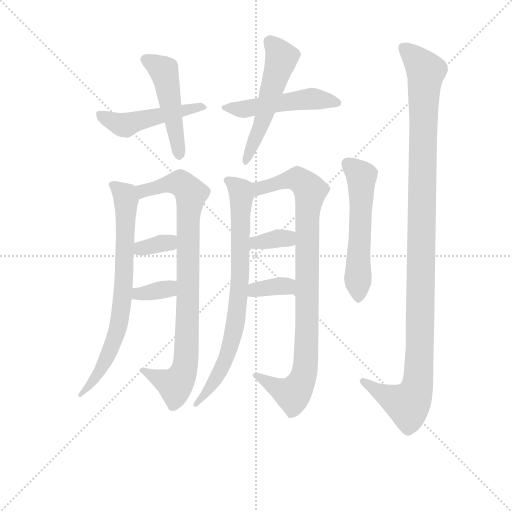
t = 0.00 s
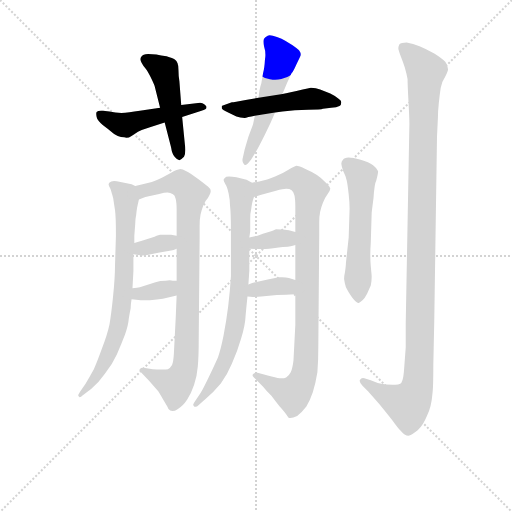
t = 2.09 s
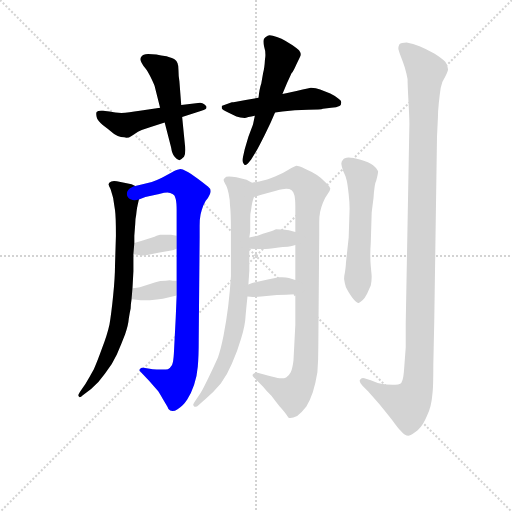
t = 4.17 s
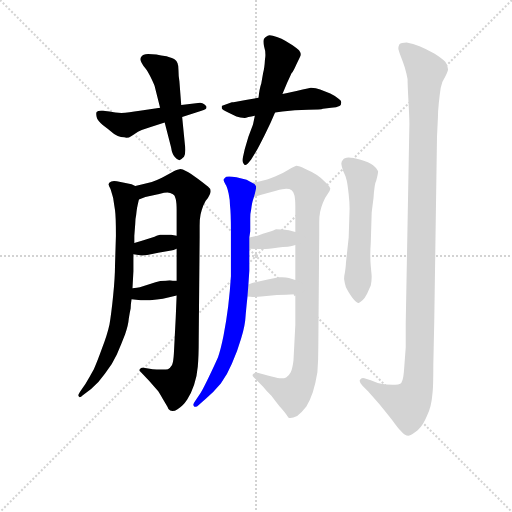
t = 6.25 s
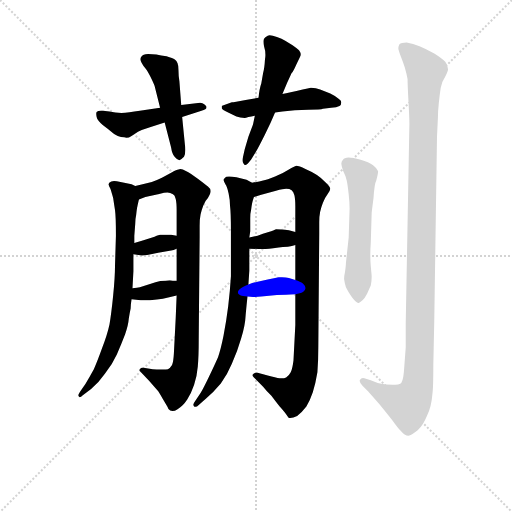
t = 8.34 s
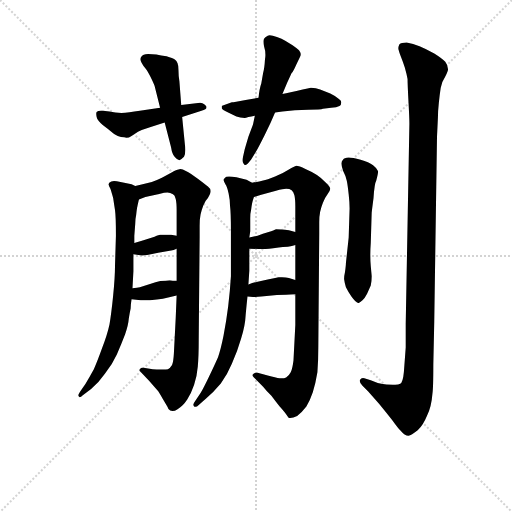
t = 10.42 s

The animated SVG that drew these frames (rendered in a browser with its animation timeline set to each time). Animation: 14 CSS @keyframes rules; one cycle of 10.42 s.

<svg version="1.1" viewBox="0 0 1024 1024" xmlns="http://www.w3.org/2000/svg">
  <g stroke="lightgray" stroke-dasharray="1,1" stroke-width="1" transform="scale(4, 4)">
    <line x1="0" y1="0" x2="256" y2="256"></line>
    <line x1="256" y1="0" x2="0" y2="256"></line>
    <line x1="128" y1="0" x2="128" y2="256"></line>
    <line x1="0" y1="128" x2="256" y2="128"></line>
  </g>
<g transform="scale(0.92, -0.92) translate(60, -900)">
   <style type="text/css">
    @keyframes keyframes0 {
      from {
       stroke: blue;
       stroke-dashoffset: 491;
       stroke-width: 128;
       }
       62% {
       animation-timing-function: step-end;
       stroke: blue;
       stroke-dashoffset: 0;
       stroke-width: 128;
       }
       to {
       stroke: black;
       stroke-width: 1024;
       }
       }
       #make-me-a-hanzi-animation-0 {
         animation: keyframes0 0.649577s both;
         animation-delay: 0.000000s;
         animation-timing-function: linear;
       }
    @keyframes keyframes1 {
      from {
       stroke: blue;
       stroke-dashoffset: 494;
       stroke-width: 128;
       }
       62% {
       animation-timing-function: step-end;
       stroke: blue;
       stroke-dashoffset: 0;
       stroke-width: 128;
       }
       to {
       stroke: black;
       stroke-width: 1024;
       }
       }
       #make-me-a-hanzi-animation-1 {
         animation: keyframes1 0.652018s both;
         animation-delay: 0.649577s;
         animation-timing-function: linear;
       }
    @keyframes keyframes2 {
      from {
       stroke: blue;
       stroke-dashoffset: 503;
       stroke-width: 128;
       }
       62% {
       animation-timing-function: step-end;
       stroke: blue;
       stroke-dashoffset: 0;
       stroke-width: 128;
       }
       to {
       stroke: black;
       stroke-width: 1024;
       }
       }
       #make-me-a-hanzi-animation-2 {
         animation: keyframes2 0.659342s both;
         animation-delay: 1.301595s;
         animation-timing-function: linear;
       }
    @keyframes keyframes3 {
      from {
       stroke: blue;
       stroke-dashoffset: 541;
       stroke-width: 128;
       }
       64% {
       animation-timing-function: step-end;
       stroke: blue;
       stroke-dashoffset: 0;
       stroke-width: 128;
       }
       to {
       stroke: black;
       stroke-width: 1024;
       }
       }
       #make-me-a-hanzi-animation-3 {
         animation: keyframes3 0.690267s both;
         animation-delay: 1.960938s;
         animation-timing-function: linear;
       }
    @keyframes keyframes4 {
      from {
       stroke: blue;
       stroke-dashoffset: 749;
       stroke-width: 128;
       }
       71% {
       animation-timing-function: step-end;
       stroke: blue;
       stroke-dashoffset: 0;
       stroke-width: 128;
       }
       to {
       stroke: black;
       stroke-width: 1024;
       }
       }
       #make-me-a-hanzi-animation-4 {
         animation: keyframes4 0.859538s both;
         animation-delay: 2.651204s;
         animation-timing-function: linear;
       }
    @keyframes keyframes5 {
      from {
       stroke: blue;
       stroke-dashoffset: 886;
       stroke-width: 128;
       }
       74% {
       animation-timing-function: step-end;
       stroke: blue;
       stroke-dashoffset: 0;
       stroke-width: 128;
       }
       to {
       stroke: black;
       stroke-width: 1024;
       }
       }
       #make-me-a-hanzi-animation-5 {
         animation: keyframes5 0.971029s both;
         animation-delay: 3.510742s;
         animation-timing-function: linear;
       }
    @keyframes keyframes6 {
      from {
       stroke: blue;
       stroke-dashoffset: 342;
       stroke-width: 128;
       }
       53% {
       animation-timing-function: step-end;
       stroke: blue;
       stroke-dashoffset: 0;
       stroke-width: 128;
       }
       to {
       stroke: black;
       stroke-width: 1024;
       }
       }
       #make-me-a-hanzi-animation-6 {
         animation: keyframes6 0.528320s both;
         animation-delay: 4.481771s;
         animation-timing-function: linear;
       }
    @keyframes keyframes7 {
      from {
       stroke: blue;
       stroke-dashoffset: 350;
       stroke-width: 128;
       }
       53% {
       animation-timing-function: step-end;
       stroke: blue;
       stroke-dashoffset: 0;
       stroke-width: 128;
       }
       to {
       stroke: black;
       stroke-width: 1024;
       }
       }
       #make-me-a-hanzi-animation-7 {
         animation: keyframes7 0.534831s both;
         animation-delay: 5.010091s;
         animation-timing-function: linear;
       }
    @keyframes keyframes8 {
      from {
       stroke: blue;
       stroke-dashoffset: 781;
       stroke-width: 128;
       }
       72% {
       animation-timing-function: step-end;
       stroke: blue;
       stroke-dashoffset: 0;
       stroke-width: 128;
       }
       to {
       stroke: black;
       stroke-width: 1024;
       }
       }
       #make-me-a-hanzi-animation-8 {
         animation: keyframes8 0.885579s both;
         animation-delay: 5.544922s;
         animation-timing-function: linear;
       }
    @keyframes keyframes9 {
      from {
       stroke: blue;
       stroke-dashoffset: 935;
       stroke-width: 128;
       }
       75% {
       animation-timing-function: step-end;
       stroke: blue;
       stroke-dashoffset: 0;
       stroke-width: 128;
       }
       to {
       stroke: black;
       stroke-width: 1024;
       }
       }
       #make-me-a-hanzi-animation-9 {
         animation: keyframes9 1.010905s both;
         animation-delay: 6.430501s;
         animation-timing-function: linear;
       }
    @keyframes keyframes10 {
      from {
       stroke: blue;
       stroke-dashoffset: 348;
       stroke-width: 128;
       }
       53% {
       animation-timing-function: step-end;
       stroke: blue;
       stroke-dashoffset: 0;
       stroke-width: 128;
       }
       to {
       stroke: black;
       stroke-width: 1024;
       }
       }
       #make-me-a-hanzi-animation-10 {
         animation: keyframes10 0.533203s both;
         animation-delay: 7.441406s;
         animation-timing-function: linear;
       }
    @keyframes keyframes11 {
      from {
       stroke: blue;
       stroke-dashoffset: 353;
       stroke-width: 128;
       }
       53% {
       animation-timing-function: step-end;
       stroke: blue;
       stroke-dashoffset: 0;
       stroke-width: 128;
       }
       to {
       stroke: black;
       stroke-width: 1024;
       }
       }
       #make-me-a-hanzi-animation-11 {
         animation: keyframes11 0.537272s both;
         animation-delay: 7.974609s;
         animation-timing-function: linear;
       }
    @keyframes keyframes12 {
      from {
       stroke: blue;
       stroke-dashoffset: 563;
       stroke-width: 128;
       }
       65% {
       animation-timing-function: step-end;
       stroke: blue;
       stroke-dashoffset: 0;
       stroke-width: 128;
       }
       to {
       stroke: black;
       stroke-width: 1024;
       }
       }
       #make-me-a-hanzi-animation-12 {
         animation: keyframes12 0.708171s both;
         animation-delay: 8.511882s;
         animation-timing-function: linear;
       }
    @keyframes keyframes13 {
      from {
       stroke: blue;
       stroke-dashoffset: 1170;
       stroke-width: 128;
       }
       79% {
       animation-timing-function: step-end;
       stroke: blue;
       stroke-dashoffset: 0;
       stroke-width: 128;
       }
       to {
       stroke: black;
       stroke-width: 1024;
       }
       }
       #make-me-a-hanzi-animation-13 {
         animation: keyframes13 1.202148s both;
         animation-delay: 9.220052s;
         animation-timing-function: linear;
       }
</style>
<path d="M 336.0 645.5 L 378.0 659.5 Q 389.0 662.5 389.0 666.5 Q 389.0 668.5 388.0 669.5 Q 384.0 674.5 380.0 675.5 Q 378.0 676.5 375.0 676.5 Q 371.0 676.5 366.0 675.5 L 334.0 671.5 L 288.0 665.5 L 244.0 659.5 Q 219.0 655.5 204.0 654.5 Q 191.0 654.5 178.0 657.5 L 164.0 659.5 L 160.0 659.5 Q 152.0 659.5 150.0 656.5 Q 149.0 655.5 149.0 652.5 Q 149.0 649.5 150.0 645.5 Q 152.0 637.5 164.0 627.5 Q 176.0 618.5 182.0 613.5 Q 188.0 607.5 196.0 604.5 Q 203.0 601.5 210.0 601.5 Q 212.0 600.5 215.0 600.5 Q 220.0 600.5 226.0 604.5 L 240.0 613.5 Q 249.0 618.5 266.0 623.5 L 298.0 633.5 L 336.0 645.5 Z" fill="lightgray"></path> 
<path d="M 334.0 671.5 L 330.0 723.5 Q 328.0 735.5 328.0 747.5 Q 328.0 757.5 326.0 762.5 Q 324.0 767.5 320.0 770.5 Q 316.0 773.5 302.0 777.5 Q 290.0 779.5 280.0 781.5 Q 272.0 782.5 262.0 782.5 Q 250.0 781.5 248.0 777.5 Q 245.0 774.5 245.0 771.5 Q 245.0 769.5 246.0 767.5 Q 248.0 762.5 252.0 756.5 Q 258.0 750.5 266.0 735.5 Q 274.0 719.5 276.0 713.5 L 288.0 665.5 L 298.0 633.5 L 312.0 579.5 Q 314.0 565.5 320.0 558.5 Q 326.0 551.5 330.0 551.5 Q 334.0 553.5 340.0 559.5 Q 343.0 564.5 343.0 574.5 Q 343.0 579.5 342.0 585.5 L 336.0 645.5 L 334.0 671.5 Z" fill="lightgray"></path> 
<path d="M 502.0 687.5 L 474.0 682.5 Q 448.0 677.5 444.0 677.5 L 432.0 673.5 Q 425.0 671.5 422.0 669.5 L 422.0 664.5 Q 424.0 660.5 436.0 655.5 L 454.0 646.5 Q 462.0 643.5 472.0 643.5 Q 474.0 643.5 480.0 645.5 Q 486.0 646.5 494.0 648.5 L 538.0 655.5 L 554.0 657.5 Q 580.0 661.5 610.0 661.5 Q 638.0 661.5 642.0 663.5 L 660.0 665.5 Q 672.0 666.5 678.0 669.5 Q 682.0 671.5 682.0 677.5 Q 682.0 681.5 676.0 685.5 Q 670.0 690.5 658.0 696.5 L 636.0 705.5 Q 627.0 709.5 616.0 709.5 Q 610.0 708.5 598.0 705.5 Q 584.0 701.5 572.0 699.5 Q 561.0 697.5 554.0 695.5 L 502.0 687.5 Z" fill="lightgray"></path> 
<path d="M 494.0 648.5 L 490.0 629.5 L 480.0 602.5 L 472.0 575.5 L 468.0 557.5 Q 467.0 554.5 467.0 551.5 Q 467.0 546.5 470.0 543.5 Q 471.0 541.5 473.0 541.5 Q 477.0 541.5 486.0 553.5 L 496.0 569.5 Q 500.0 575.5 516.0 607.5 L 528.0 632.5 L 538.0 655.5 L 554.0 695.5 L 564.0 719.5 L 574.0 741.5 Q 577.0 743.5 584.0 759.5 Q 592.0 775.5 594.0 780.5 Q 594.0 785.5 590.0 790.5 Q 586.0 794.5 576.0 801.5 L 560.0 811.5 Q 553.0 815.5 542.0 819.5 Q 532.0 823.5 526.0 823.5 Q 524.0 823.5 522.0 822.5 Q 516.0 819.5 514.0 815.5 Q 513.0 813.5 513.0 809.5 Q 513.0 805.5 514.0 799.5 Q 517.0 790.5 517.0 780.5 Q 517.0 775.5 516.0 770.5 Q 515.0 751.5 512.0 741.5 Q 510.0 730.5 508.0 718.5 Q 504.0 707.5 502.0 687.5 L 494.0 648.5 Z" fill="lightgray"></path> 
<path d="M 234.0 495.5 L 226.0 499.5 L 202.0 504.5 Q 193.0 506.5 188.0 506.5 Q 184.0 506.5 182.0 505.5 Q 176.0 503.5 176.0 499.5 Q 176.0 496.5 180.0 489.5 Q 182.0 483.5 186.0 469.5 Q 188.0 455.5 190.0 443.5 Q 192.0 429.5 192.0 387.5 L 190.0 321.5 Q 190.0 297.5 186.0 257.5 Q 182.0 217.5 178.0 194.5 Q 173.0 171.5 162.0 143.5 Q 152.0 115.5 144.0 97.5 Q 134.0 79.5 126.0 65.5 L 114.0 48.5 Q 111.0 43.5 110.0 41.5 Q 110.0 39.5 112.0 37.5 L 113.0 36.5 Q 116.0 36.5 120.0 40.5 L 138.0 54.5 Q 155.0 68.5 168.0 87.5 Q 184.0 107.5 194.0 129.5 Q 204.0 152.5 212.0 173.5 Q 219.0 193.5 220.0 207.5 Q 222.0 220.5 224.0 229.5 Q 224.0 237.5 226.0 249.5 L 228.0 273.5 L 230.0 310.5 L 230.0 347.5 L 232.0 371.5 L 232.0 387.5 L 234.0 413.5 Q 234.0 423.5 236.0 432.5 Q 237.0 442.5 238.0 448.5 Q 239.0 453.5 242.0 466.5 C 247.0 490.5 247.0 490.5 234.0 495.5 Z" fill="lightgray"></path> 
<path d="M 324.0 257.5 L 322.0 209.5 L 318.0 131.5 Q 317.0 113.5 314.0 106.5 Q 310.0 99.5 305.0 97.5 Q 302.0 96.5 294.0 96.5 L 286.0 96.5 Q 274.0 97.5 272.0 97.5 L 252.0 100.5 L 250.0 100.5 Q 246.0 100.5 244.0 97.5 Q 243.0 96.5 243.0 95.5 Q 243.0 93.5 246.0 91.5 L 264.0 72.5 L 284.0 49.5 Q 288.0 43.5 294.0 32.5 L 304.0 15.5 Q 306.0 8.5 310.0 7.5 Q 312.0 6.5 315.0 6.5 Q 320.0 6.5 326.0 10.5 Q 338.0 17.5 347.0 31.5 Q 356.0 45.5 362.0 63.5 Q 368.0 80.5 370.0 103.5 Q 372.0 125.5 372.0 161.5 L 374.0 383.5 L 374.0 409.5 Q 374.0 423.5 376.0 433.5 Q 378.0 443.5 382.0 453.5 Q 386.0 463.5 392.0 469.5 Q 398.0 479.5 398.0 483.5 L 398.0 485.5 Q 398.0 489.5 392.0 494.5 Q 386.0 499.5 370.0 511.5 Q 354.0 523.5 344.0 528.5 Q 337.0 532.5 332.0 532.5 Q 330.0 532.5 328.0 531.5 Q 324.0 531.5 314.0 525.5 L 292.0 513.5 Q 280.0 507.5 270.0 504.5 L 250.0 499.5 L 234.0 495.5 C 205.0 488.5 213.0 457.5 242.0 466.5 L 256.0 471.5 L 286.0 478.5 Q 298.0 481.5 304.0 481.5 Q 310.0 481.5 316.0 477.5 Q 320.0 475.5 322.0 467.5 Q 324.0 459.5 324.0 443.5 L 324.0 387.5 L 324.0 359.5 L 324.0 289.5 L 324.0 257.5 Z" fill="lightgray"></path> 
<path d="M 230.0 347.5 L 248.0 344.5 L 250.0 344.5 Q 253.0 344.5 260.0 345.5 L 284.0 350.5 L 312.0 355.5 Q 317.0 356.5 324.0 359.5 C 352.0 370.5 354.0 382.5 324.0 387.5 L 312.0 389.5 L 288.0 389.5 Q 286.0 389.5 276.0 385.5 L 252.0 377.5 L 232.0 371.5 C 203.0 362.5 200.0 352.5 230.0 347.5 Z" fill="lightgray"></path> 
<path d="M 226.0 249.5 L 246.0 247.5 L 266.0 247.5 Q 282.0 248.5 294.0 250.5 L 324.0 257.5 C 353.0 264.5 354.0 289.5 324.0 289.5 L 316.0 289.5 Q 313.0 290.5 309.0 290.5 Q 305.0 290.5 300.0 289.5 Q 288.0 289.5 278.0 286.5 L 244.0 275.5 Q 239.0 274.5 228.0 273.5 C 198.0 270.5 196.0 252.5 226.0 249.5 Z" fill="lightgray"></path> 
<path d="M 488.0 502.5 L 476.0 509.5 L 454.0 514.5 Q 444.0 516.5 438.0 516.5 Q 434.0 516.5 432.0 515.5 Q 428.0 513.5 426.0 509.5 Q 426.0 506.5 430.0 499.5 Q 434.0 493.5 437.0 479.5 Q 440.0 465.5 440.0 453.5 Q 442.0 438.5 442.0 397.5 L 442.0 299.5 Q 440.0 266.5 436.0 233.5 Q 432.0 201.5 426.0 170.5 Q 420.0 140.5 414.0 123.5 Q 406.0 105.5 394.0 80.5 Q 382.0 55.5 376.0 45.5 L 364.0 27.5 Q 360.0 21.5 360.0 20.5 Q 360.0 18.5 362.0 16.5 Q 363.0 15.5 365.0 15.5 Q 368.0 15.5 372.0 19.5 L 388.0 33.5 Q 404.0 47.5 420.0 66.5 Q 434.0 85.5 444.0 109.5 Q 456.0 135.5 464.0 163.5 Q 473.0 191.5 474.0 214.5 Q 476.0 237.5 478.0 255.5 L 480.0 281.5 L 482.0 311.5 L 482.0 359.5 L 482.0 383.5 L 484.0 397.5 L 484.0 425.5 Q 484.0 436.5 486.0 444.5 Q 487.0 452.5 488.0 457.5 Q 489.0 462.5 492.0 471.5 C 499.0 496.5 499.0 496.5 488.0 502.5 Z" fill="lightgray"></path> 
<path d="M 582.0 260.5 L 582.0 193.5 L 578.0 116.5 Q 576.0 99.5 572.0 90.5 Q 568.0 82.5 562.0 79.5 Q 558.0 77.5 552.0 77.5 L 548.0 77.5 Q 540.0 78.5 522.0 83.5 L 500.0 89.5 L 497.0 89.5 Q 492.0 89.5 490.0 86.5 Q 489.0 85.5 489.0 84.5 Q 489.0 82.5 492.0 79.5 L 512.0 59.5 Q 520.0 49.5 530.0 39.5 Q 538.0 28.5 548.0 16.5 Q 558.0 5.5 562.0 -0.5 Q 566.0 -6.5 568.0 -8.5 L 571.0 -8.5 Q 577.0 -8.5 586.0 -4.5 Q 596.0 3.5 606.0 16.5 Q 614.0 29.5 620.0 47.5 Q 626.0 65.5 630.0 90.5 Q 632.0 115.5 632.0 147.5 L 634.0 391.5 L 634.0 417.5 Q 634.0 429.5 636.0 439.5 Q 638.0 449.5 642.0 459.5 Q 646.0 469.5 652.0 477.5 Q 658.0 485.5 658.0 489.5 Q 658.0 494.5 648.0 503.5 Q 638.0 513.5 629.0 519.5 Q 620.0 525.5 604.0 532.5 Q 590.0 539.5 584.0 539.5 Q 580.0 538.5 568.0 531.5 Q 556.0 523.5 538.0 516.5 Q 520.0 509.5 512.0 507.5 Q 504.0 505.5 488.0 502.5 C 459.0 496.5 463.0 462.5 492.0 471.5 L 508.0 476.5 L 540.0 485.5 Q 556.0 489.5 562.0 489.5 Q 570.0 489.5 574.0 486.5 Q 578.0 483.5 580.0 475.5 Q 582.0 467.5 582.0 451.5 L 582.0 395.5 L 582.0 367.5 L 582.0 291.5 L 582.0 260.5 Z" fill="lightgray"></path> 
<path d="M 482.0 359.5 L 502.0 358.5 L 506.0 358.5 Q 515.0 358.5 534.0 360.5 Q 560.0 363.5 566.0 363.5 Q 570.0 364.5 582.0 367.5 C 611.0 374.5 611.0 387.5 582.0 395.5 L 568.0 399.5 Q 550.0 401.5 540.0 401.5 Q 536.0 399.5 524.0 395.5 Q 511.0 391.5 500.0 387.5 L 482.0 383.5 C 453.0 376.5 452.0 360.5 482.0 359.5 Z" fill="lightgray"></path> 
<path d="M 478.0 255.5 L 490.0 254.5 L 495.0 254.5 Q 500.0 254.5 508.0 255.5 L 542.0 258.5 Q 552.0 259.5 562.0 259.5 Q 571.0 259.5 582.0 260.5 C 612.0 263.5 611.0 283.5 582.0 291.5 L 568.0 295.5 Q 562.0 297.5 553.0 297.5 L 546.0 297.5 L 522.0 292.5 L 500.0 287.5 Q 490.0 285.5 480.0 281.5 C 452.0 270.5 448.0 257.5 478.0 255.5 Z" fill="lightgray"></path> 
<path d="M 746.0 371.5 L 748.0 437.5 Q 748.0 438.5 752.0 469.5 Q 754.0 500.5 758.0 507.5 Q 762.0 522.5 762.0 527.5 Q 760.0 533.5 751.0 540.5 Q 742.0 547.5 724.0 552.5 Q 706.0 557.5 698.0 557.5 Q 688.0 556.5 686.0 553.5 Q 682.0 549.5 682.0 544.5 Q 682.0 539.5 686.0 528.5 Q 692.0 517.5 694.0 506.5 Q 696.0 496.5 698.0 477.5 Q 700.0 459.5 700.0 446.5 L 698.0 383.5 L 694.0 346.5 L 692.0 328.5 Q 692.0 323.5 690.0 308.5 Q 688.0 299.5 688.0 293.5 Q 689.0 285.5 692.0 275.5 Q 698.0 263.5 704.0 255.5 Q 714.0 241.5 719.0 241.5 L 720.0 241.5 Q 724.0 243.5 728.0 247.5 Q 733.0 251.5 738.0 261.5 L 746.0 279.5 Q 748.0 287.5 748.0 299.5 Q 748.0 300.5 746.0 321.5 Q 745.0 332.5 745.0 345.5 Q 745.0 357.5 746.0 371.5 Z" fill="lightgray"></path> 
<path d="M 732.0 77.5 Q 731.0 78.5 729.0 78.5 Q 725.0 78.5 722.0 73.5 L 722.0 71.5 Q 722.0 67.5 728.0 61.5 L 740.0 49.5 L 764.0 22.5 Q 778.0 5.5 792.0 -12.5 Q 805.0 -30.5 810.0 -35.5 Q 820.0 -47.5 828.0 -47.5 Q 834.0 -46.5 848.0 -35.5 Q 860.0 -24.5 868.0 -4.5 Q 878.0 15.5 880.0 43.5 Q 882.0 55.5 882.0 107.5 L 884.0 199.5 L 890.0 602.5 L 892.0 644.5 Q 892.0 657.5 894.0 676.5 Q 896.0 695.5 898.0 708.5 Q 900.0 721.5 908.0 733.5 Q 914.0 745.5 914.0 749.5 Q 914.0 757.5 908.0 765.5 Q 900.0 773.5 884.0 783.5 Q 867.0 793.5 852.0 799.5 Q 838.0 805.5 824.0 807.5 Q 812.0 807.5 808.0 803.5 Q 806.0 799.5 806.0 793.5 Q 808.0 785.5 812.0 775.5 Q 816.0 765.5 820.0 753.5 Q 824.0 739.5 826.0 728.5 Q 826.0 716.5 828.0 679.5 Q 830.0 643.5 830.0 631.5 L 822.0 196.5 L 822.0 144.5 L 818.0 91.5 Q 816.0 69.5 810.0 65.5 Q 806.0 63.5 799.0 63.5 L 794.0 63.5 Q 778.0 63.5 769.0 65.5 Q 760.0 67.5 746.0 73.5 L 732.0 77.5 Z" fill="lightgray"></path> 
      <clipPath id="make-me-a-hanzi-clip-0">
      <path d="M 336.0 645.5 L 378.0 659.5 Q 389.0 662.5 389.0 666.5 Q 389.0 668.5 388.0 669.5 Q 384.0 674.5 380.0 675.5 Q 378.0 676.5 375.0 676.5 Q 371.0 676.5 366.0 675.5 L 334.0 671.5 L 288.0 665.5 L 244.0 659.5 Q 219.0 655.5 204.0 654.5 Q 191.0 654.5 178.0 657.5 L 164.0 659.5 L 160.0 659.5 Q 152.0 659.5 150.0 656.5 Q 149.0 655.5 149.0 652.5 Q 149.0 649.5 150.0 645.5 Q 152.0 637.5 164.0 627.5 Q 176.0 618.5 182.0 613.5 Q 188.0 607.5 196.0 604.5 Q 203.0 601.5 210.0 601.5 Q 212.0 600.5 215.0 600.5 Q 220.0 600.5 226.0 604.5 L 240.0 613.5 Q 249.0 618.5 266.0 623.5 L 298.0 633.5 L 336.0 645.5 Z" fill="lightgray"></path>
      </clipPath>
      <path clip-path="url(#make-me-a-hanzi-clip-0)" d="M 157.0 652.5 L 213.0 628.5 L 371.0 667.5 L 382.0 665.5 " fill="none" id="make-me-a-hanzi-animation-0" stroke-dasharray="363 726" stroke-linecap="round"></path>

      <clipPath id="make-me-a-hanzi-clip-1">
      <path d="M 334.0 671.5 L 330.0 723.5 Q 328.0 735.5 328.0 747.5 Q 328.0 757.5 326.0 762.5 Q 324.0 767.5 320.0 770.5 Q 316.0 773.5 302.0 777.5 Q 290.0 779.5 280.0 781.5 Q 272.0 782.5 262.0 782.5 Q 250.0 781.5 248.0 777.5 Q 245.0 774.5 245.0 771.5 Q 245.0 769.5 246.0 767.5 Q 248.0 762.5 252.0 756.5 Q 258.0 750.5 266.0 735.5 Q 274.0 719.5 276.0 713.5 L 288.0 665.5 L 298.0 633.5 L 312.0 579.5 Q 314.0 565.5 320.0 558.5 Q 326.0 551.5 330.0 551.5 Q 334.0 553.5 340.0 559.5 Q 343.0 564.5 343.0 574.5 Q 343.0 579.5 342.0 585.5 L 336.0 645.5 L 334.0 671.5 Z" fill="lightgray"></path>
      </clipPath>
      <path clip-path="url(#make-me-a-hanzi-clip-1)" d="M 253.0 771.5 L 296.0 746.5 L 330.0 561.5 " fill="none" id="make-me-a-hanzi-animation-1" stroke-dasharray="366 732" stroke-linecap="round"></path>

      <clipPath id="make-me-a-hanzi-clip-2">
      <path d="M 502.0 687.5 L 474.0 682.5 Q 448.0 677.5 444.0 677.5 L 432.0 673.5 Q 425.0 671.5 422.0 669.5 L 422.0 664.5 Q 424.0 660.5 436.0 655.5 L 454.0 646.5 Q 462.0 643.5 472.0 643.5 Q 474.0 643.5 480.0 645.5 Q 486.0 646.5 494.0 648.5 L 538.0 655.5 L 554.0 657.5 Q 580.0 661.5 610.0 661.5 Q 638.0 661.5 642.0 663.5 L 660.0 665.5 Q 672.0 666.5 678.0 669.5 Q 682.0 671.5 682.0 677.5 Q 682.0 681.5 676.0 685.5 Q 670.0 690.5 658.0 696.5 L 636.0 705.5 Q 627.0 709.5 616.0 709.5 Q 610.0 708.5 598.0 705.5 Q 584.0 701.5 572.0 699.5 Q 561.0 697.5 554.0 695.5 L 502.0 687.5 Z" fill="lightgray"></path>
      </clipPath>
      <path clip-path="url(#make-me-a-hanzi-clip-2)" d="M 429.0 667.5 L 463.0 662.5 L 617.0 685.5 L 673.0 677.5 " fill="none" id="make-me-a-hanzi-animation-2" stroke-dasharray="375 750" stroke-linecap="round"></path>

      <clipPath id="make-me-a-hanzi-clip-3">
      <path d="M 494.0 648.5 L 490.0 629.5 L 480.0 602.5 L 472.0 575.5 L 468.0 557.5 Q 467.0 554.5 467.0 551.5 Q 467.0 546.5 470.0 543.5 Q 471.0 541.5 473.0 541.5 Q 477.0 541.5 486.0 553.5 L 496.0 569.5 Q 500.0 575.5 516.0 607.5 L 528.0 632.5 L 538.0 655.5 L 554.0 695.5 L 564.0 719.5 L 574.0 741.5 Q 577.0 743.5 584.0 759.5 Q 592.0 775.5 594.0 780.5 Q 594.0 785.5 590.0 790.5 Q 586.0 794.5 576.0 801.5 L 560.0 811.5 Q 553.0 815.5 542.0 819.5 Q 532.0 823.5 526.0 823.5 Q 524.0 823.5 522.0 822.5 Q 516.0 819.5 514.0 815.5 Q 513.0 813.5 513.0 809.5 Q 513.0 805.5 514.0 799.5 Q 517.0 790.5 517.0 780.5 Q 517.0 775.5 516.0 770.5 Q 515.0 751.5 512.0 741.5 Q 510.0 730.5 508.0 718.5 Q 504.0 707.5 502.0 687.5 L 494.0 648.5 Z" fill="lightgray"></path>
      </clipPath>
      <path clip-path="url(#make-me-a-hanzi-clip-3)" d="M 525.0 810.5 L 551.0 772.5 L 505.0 620.5 L 474.0 546.5 " fill="none" id="make-me-a-hanzi-animation-3" stroke-dasharray="413 826" stroke-linecap="round"></path>

      <clipPath id="make-me-a-hanzi-clip-4">
      <path d="M 234.0 495.5 L 226.0 499.5 L 202.0 504.5 Q 193.0 506.5 188.0 506.5 Q 184.0 506.5 182.0 505.5 Q 176.0 503.5 176.0 499.5 Q 176.0 496.5 180.0 489.5 Q 182.0 483.5 186.0 469.5 Q 188.0 455.5 190.0 443.5 Q 192.0 429.5 192.0 387.5 L 190.0 321.5 Q 190.0 297.5 186.0 257.5 Q 182.0 217.5 178.0 194.5 Q 173.0 171.5 162.0 143.5 Q 152.0 115.5 144.0 97.5 Q 134.0 79.5 126.0 65.5 L 114.0 48.5 Q 111.0 43.5 110.0 41.5 Q 110.0 39.5 112.0 37.5 L 113.0 36.5 Q 116.0 36.5 120.0 40.5 L 138.0 54.5 Q 155.0 68.5 168.0 87.5 Q 184.0 107.5 194.0 129.5 Q 204.0 152.5 212.0 173.5 Q 219.0 193.5 220.0 207.5 Q 222.0 220.5 224.0 229.5 Q 224.0 237.5 226.0 249.5 L 228.0 273.5 L 230.0 310.5 L 230.0 347.5 L 232.0 371.5 L 232.0 387.5 L 234.0 413.5 Q 234.0 423.5 236.0 432.5 Q 237.0 442.5 238.0 448.5 Q 239.0 453.5 242.0 466.5 C 247.0 490.5 247.0 490.5 234.0 495.5 Z" fill="lightgray"></path>
      </clipPath>
      <path clip-path="url(#make-me-a-hanzi-clip-4)" d="M 184.0 497.5 L 212.0 475.5 L 214.0 466.5 L 202.0 216.5 L 167.0 110.5 L 116.0 40.5 " fill="none" id="make-me-a-hanzi-animation-4" stroke-dasharray="621 1242" stroke-linecap="round"></path>

      <clipPath id="make-me-a-hanzi-clip-5">
      <path d="M 324.0 257.5 L 322.0 209.5 L 318.0 131.5 Q 317.0 113.5 314.0 106.5 Q 310.0 99.5 305.0 97.5 Q 302.0 96.5 294.0 96.5 L 286.0 96.5 Q 274.0 97.5 272.0 97.5 L 252.0 100.5 L 250.0 100.5 Q 246.0 100.5 244.0 97.5 Q 243.0 96.5 243.0 95.5 Q 243.0 93.5 246.0 91.5 L 264.0 72.5 L 284.0 49.5 Q 288.0 43.5 294.0 32.5 L 304.0 15.5 Q 306.0 8.5 310.0 7.5 Q 312.0 6.5 315.0 6.5 Q 320.0 6.5 326.0 10.5 Q 338.0 17.5 347.0 31.5 Q 356.0 45.5 362.0 63.5 Q 368.0 80.5 370.0 103.5 Q 372.0 125.5 372.0 161.5 L 374.0 383.5 L 374.0 409.5 Q 374.0 423.5 376.0 433.5 Q 378.0 443.5 382.0 453.5 Q 386.0 463.5 392.0 469.5 Q 398.0 479.5 398.0 483.5 L 398.0 485.5 Q 398.0 489.5 392.0 494.5 Q 386.0 499.5 370.0 511.5 Q 354.0 523.5 344.0 528.5 Q 337.0 532.5 332.0 532.5 Q 330.0 532.5 328.0 531.5 Q 324.0 531.5 314.0 525.5 L 292.0 513.5 Q 280.0 507.5 270.0 504.5 L 250.0 499.5 L 234.0 495.5 C 205.0 488.5 213.0 457.5 242.0 466.5 L 256.0 471.5 L 286.0 478.5 Q 298.0 481.5 304.0 481.5 Q 310.0 481.5 316.0 477.5 Q 320.0 475.5 322.0 467.5 Q 324.0 459.5 324.0 443.5 L 324.0 387.5 L 324.0 359.5 L 324.0 289.5 L 324.0 257.5 Z" fill="lightgray"></path>
      </clipPath>
      <path clip-path="url(#make-me-a-hanzi-clip-5)" d="M 240.0 489.5 L 260.0 486.5 L 331.0 502.5 L 355.0 479.5 L 349.0 422.5 L 342.0 99.5 L 321.0 62.5 L 247.0 95.5 " fill="none" id="make-me-a-hanzi-animation-5" stroke-dasharray="758 1516" stroke-linecap="round"></path>

      <clipPath id="make-me-a-hanzi-clip-6">
      <path d="M 230.0 347.5 L 248.0 344.5 L 250.0 344.5 Q 253.0 344.5 260.0 345.5 L 284.0 350.5 L 312.0 355.5 Q 317.0 356.5 324.0 359.5 C 352.0 370.5 354.0 382.5 324.0 387.5 L 312.0 389.5 L 288.0 389.5 Q 286.0 389.5 276.0 385.5 L 252.0 377.5 L 232.0 371.5 C 203.0 362.5 200.0 352.5 230.0 347.5 Z" fill="lightgray"></path>
      </clipPath>
      <path clip-path="url(#make-me-a-hanzi-clip-6)" d="M 236.0 353.5 L 306.0 372.5 L 317.0 380.5 " fill="none" id="make-me-a-hanzi-animation-6" stroke-dasharray="214 428" stroke-linecap="round"></path>

      <clipPath id="make-me-a-hanzi-clip-7">
      <path d="M 226.0 249.5 L 246.0 247.5 L 266.0 247.5 Q 282.0 248.5 294.0 250.5 L 324.0 257.5 C 353.0 264.5 354.0 289.5 324.0 289.5 L 316.0 289.5 Q 313.0 290.5 309.0 290.5 Q 305.0 290.5 300.0 289.5 Q 288.0 289.5 278.0 286.5 L 244.0 275.5 Q 239.0 274.5 228.0 273.5 C 198.0 270.5 196.0 252.5 226.0 249.5 Z" fill="lightgray"></path>
      </clipPath>
      <path clip-path="url(#make-me-a-hanzi-clip-7)" d="M 232.0 255.5 L 306.0 272.5 L 320.0 284.5 " fill="none" id="make-me-a-hanzi-animation-7" stroke-dasharray="222 444" stroke-linecap="round"></path>

      <clipPath id="make-me-a-hanzi-clip-8">
      <path d="M 488.0 502.5 L 476.0 509.5 L 454.0 514.5 Q 444.0 516.5 438.0 516.5 Q 434.0 516.5 432.0 515.5 Q 428.0 513.5 426.0 509.5 Q 426.0 506.5 430.0 499.5 Q 434.0 493.5 437.0 479.5 Q 440.0 465.5 440.0 453.5 Q 442.0 438.5 442.0 397.5 L 442.0 299.5 Q 440.0 266.5 436.0 233.5 Q 432.0 201.5 426.0 170.5 Q 420.0 140.5 414.0 123.5 Q 406.0 105.5 394.0 80.5 Q 382.0 55.5 376.0 45.5 L 364.0 27.5 Q 360.0 21.5 360.0 20.5 Q 360.0 18.5 362.0 16.5 Q 363.0 15.5 365.0 15.5 Q 368.0 15.5 372.0 19.5 L 388.0 33.5 Q 404.0 47.5 420.0 66.5 Q 434.0 85.5 444.0 109.5 Q 456.0 135.5 464.0 163.5 Q 473.0 191.5 474.0 214.5 Q 476.0 237.5 478.0 255.5 L 480.0 281.5 L 482.0 311.5 L 482.0 359.5 L 482.0 383.5 L 484.0 397.5 L 484.0 425.5 Q 484.0 436.5 486.0 444.5 Q 487.0 452.5 488.0 457.5 Q 489.0 462.5 492.0 471.5 C 499.0 496.5 499.0 496.5 488.0 502.5 Z" fill="lightgray"></path>
      </clipPath>
      <path clip-path="url(#make-me-a-hanzi-clip-8)" d="M 434.0 507.5 L 463.0 485.5 L 465.0 471.5 L 462.0 305.5 L 452.0 199.5 L 432.0 122.5 L 417.0 89.5 L 365.0 20.5 " fill="none" id="make-me-a-hanzi-animation-8" stroke-dasharray="653 1306" stroke-linecap="round"></path>

      <clipPath id="make-me-a-hanzi-clip-9">
      <path d="M 582.0 260.5 L 582.0 193.5 L 578.0 116.5 Q 576.0 99.5 572.0 90.5 Q 568.0 82.5 562.0 79.5 Q 558.0 77.5 552.0 77.5 L 548.0 77.5 Q 540.0 78.5 522.0 83.5 L 500.0 89.5 L 497.0 89.5 Q 492.0 89.5 490.0 86.5 Q 489.0 85.5 489.0 84.5 Q 489.0 82.5 492.0 79.5 L 512.0 59.5 Q 520.0 49.5 530.0 39.5 Q 538.0 28.5 548.0 16.5 Q 558.0 5.5 562.0 -0.5 Q 566.0 -6.5 568.0 -8.5 L 571.0 -8.5 Q 577.0 -8.5 586.0 -4.5 Q 596.0 3.5 606.0 16.5 Q 614.0 29.5 620.0 47.5 Q 626.0 65.5 630.0 90.5 Q 632.0 115.5 632.0 147.5 L 634.0 391.5 L 634.0 417.5 Q 634.0 429.5 636.0 439.5 Q 638.0 449.5 642.0 459.5 Q 646.0 469.5 652.0 477.5 Q 658.0 485.5 658.0 489.5 Q 658.0 494.5 648.0 503.5 Q 638.0 513.5 629.0 519.5 Q 620.0 525.5 604.0 532.5 Q 590.0 539.5 584.0 539.5 Q 580.0 538.5 568.0 531.5 Q 556.0 523.5 538.0 516.5 Q 520.0 509.5 512.0 507.5 Q 504.0 505.5 488.0 502.5 C 459.0 496.5 463.0 462.5 492.0 471.5 L 508.0 476.5 L 540.0 485.5 Q 556.0 489.5 562.0 489.5 Q 570.0 489.5 574.0 486.5 Q 578.0 483.5 580.0 475.5 Q 582.0 467.5 582.0 451.5 L 582.0 395.5 L 582.0 367.5 L 582.0 291.5 L 582.0 260.5 Z" fill="lightgray"></path>
      </clipPath>
      <path clip-path="url(#make-me-a-hanzi-clip-9)" d="M 494.0 479.5 L 504.0 490.5 L 587.0 510.5 L 615.0 485.5 L 608.0 430.5 L 608.0 231.5 L 601.0 87.5 L 576.0 43.5 L 493.0 83.5 " fill="none" id="make-me-a-hanzi-animation-9" stroke-dasharray="807 1614" stroke-linecap="round"></path>

      <clipPath id="make-me-a-hanzi-clip-10">
      <path d="M 482.0 359.5 L 502.0 358.5 L 506.0 358.5 Q 515.0 358.5 534.0 360.5 Q 560.0 363.5 566.0 363.5 Q 570.0 364.5 582.0 367.5 C 611.0 374.5 611.0 387.5 582.0 395.5 L 568.0 399.5 Q 550.0 401.5 540.0 401.5 Q 536.0 399.5 524.0 395.5 Q 511.0 391.5 500.0 387.5 L 482.0 383.5 C 453.0 376.5 452.0 360.5 482.0 359.5 Z" fill="lightgray"></path>
      </clipPath>
      <path clip-path="url(#make-me-a-hanzi-clip-10)" d="M 487.0 365.5 L 496.0 372.5 L 545.0 381.5 L 575.0 374.5 " fill="none" id="make-me-a-hanzi-animation-10" stroke-dasharray="220 440" stroke-linecap="round"></path>

      <clipPath id="make-me-a-hanzi-clip-11">
      <path d="M 478.0 255.5 L 490.0 254.5 L 495.0 254.5 Q 500.0 254.5 508.0 255.5 L 542.0 258.5 Q 552.0 259.5 562.0 259.5 Q 571.0 259.5 582.0 260.5 C 612.0 263.5 611.0 283.5 582.0 291.5 L 568.0 295.5 Q 562.0 297.5 553.0 297.5 L 546.0 297.5 L 522.0 292.5 L 500.0 287.5 Q 490.0 285.5 480.0 281.5 C 452.0 270.5 448.0 257.5 478.0 255.5 Z" fill="lightgray"></path>
      </clipPath>
      <path clip-path="url(#make-me-a-hanzi-clip-11)" d="M 485.0 261.5 L 499.0 270.5 L 544.0 278.5 L 564.0 277.5 L 576.0 268.5 " fill="none" id="make-me-a-hanzi-animation-11" stroke-dasharray="225 450" stroke-linecap="round"></path>

      <clipPath id="make-me-a-hanzi-clip-12">
      <path d="M 746.0 371.5 L 748.0 437.5 Q 748.0 438.5 752.0 469.5 Q 754.0 500.5 758.0 507.5 Q 762.0 522.5 762.0 527.5 Q 760.0 533.5 751.0 540.5 Q 742.0 547.5 724.0 552.5 Q 706.0 557.5 698.0 557.5 Q 688.0 556.5 686.0 553.5 Q 682.0 549.5 682.0 544.5 Q 682.0 539.5 686.0 528.5 Q 692.0 517.5 694.0 506.5 Q 696.0 496.5 698.0 477.5 Q 700.0 459.5 700.0 446.5 L 698.0 383.5 L 694.0 346.5 L 692.0 328.5 Q 692.0 323.5 690.0 308.5 Q 688.0 299.5 688.0 293.5 Q 689.0 285.5 692.0 275.5 Q 698.0 263.5 704.0 255.5 Q 714.0 241.5 719.0 241.5 L 720.0 241.5 Q 724.0 243.5 728.0 247.5 Q 733.0 251.5 738.0 261.5 L 746.0 279.5 Q 748.0 287.5 748.0 299.5 Q 748.0 300.5 746.0 321.5 Q 745.0 332.5 745.0 345.5 Q 745.0 357.5 746.0 371.5 Z" fill="lightgray"></path>
      </clipPath>
      <path clip-path="url(#make-me-a-hanzi-clip-12)" d="M 696.0 543.5 L 726.0 514.5 L 720.0 249.5 " fill="none" id="make-me-a-hanzi-animation-12" stroke-dasharray="435 870" stroke-linecap="round"></path>

      <clipPath id="make-me-a-hanzi-clip-13">
      <path d="M 732.0 77.5 Q 731.0 78.5 729.0 78.5 Q 725.0 78.5 722.0 73.5 L 722.0 71.5 Q 722.0 67.5 728.0 61.5 L 740.0 49.5 L 764.0 22.5 Q 778.0 5.5 792.0 -12.5 Q 805.0 -30.5 810.0 -35.5 Q 820.0 -47.5 828.0 -47.5 Q 834.0 -46.5 848.0 -35.5 Q 860.0 -24.5 868.0 -4.5 Q 878.0 15.5 880.0 43.5 Q 882.0 55.5 882.0 107.5 L 884.0 199.5 L 890.0 602.5 L 892.0 644.5 Q 892.0 657.5 894.0 676.5 Q 896.0 695.5 898.0 708.5 Q 900.0 721.5 908.0 733.5 Q 914.0 745.5 914.0 749.5 Q 914.0 757.5 908.0 765.5 Q 900.0 773.5 884.0 783.5 Q 867.0 793.5 852.0 799.5 Q 838.0 805.5 824.0 807.5 Q 812.0 807.5 808.0 803.5 Q 806.0 799.5 806.0 793.5 Q 808.0 785.5 812.0 775.5 Q 816.0 765.5 820.0 753.5 Q 824.0 739.5 826.0 728.5 Q 826.0 716.5 828.0 679.5 Q 830.0 643.5 830.0 631.5 L 822.0 196.5 L 822.0 144.5 L 818.0 91.5 Q 816.0 69.5 810.0 65.5 Q 806.0 63.5 799.0 63.5 L 794.0 63.5 Q 778.0 63.5 769.0 65.5 Q 760.0 67.5 746.0 73.5 L 732.0 77.5 Z" fill="lightgray"></path>
      </clipPath>
      <path clip-path="url(#make-me-a-hanzi-clip-13)" d="M 815.0 796.5 L 837.0 779.5 L 865.0 743.5 L 848.0 66.5 L 841.0 41.5 L 827.0 20.5 L 776.0 41.5 L 728.0 72.5 " fill="none" id="make-me-a-hanzi-animation-13" stroke-dasharray="1042 2084" stroke-linecap="round"></path>

</g>
</svg>
